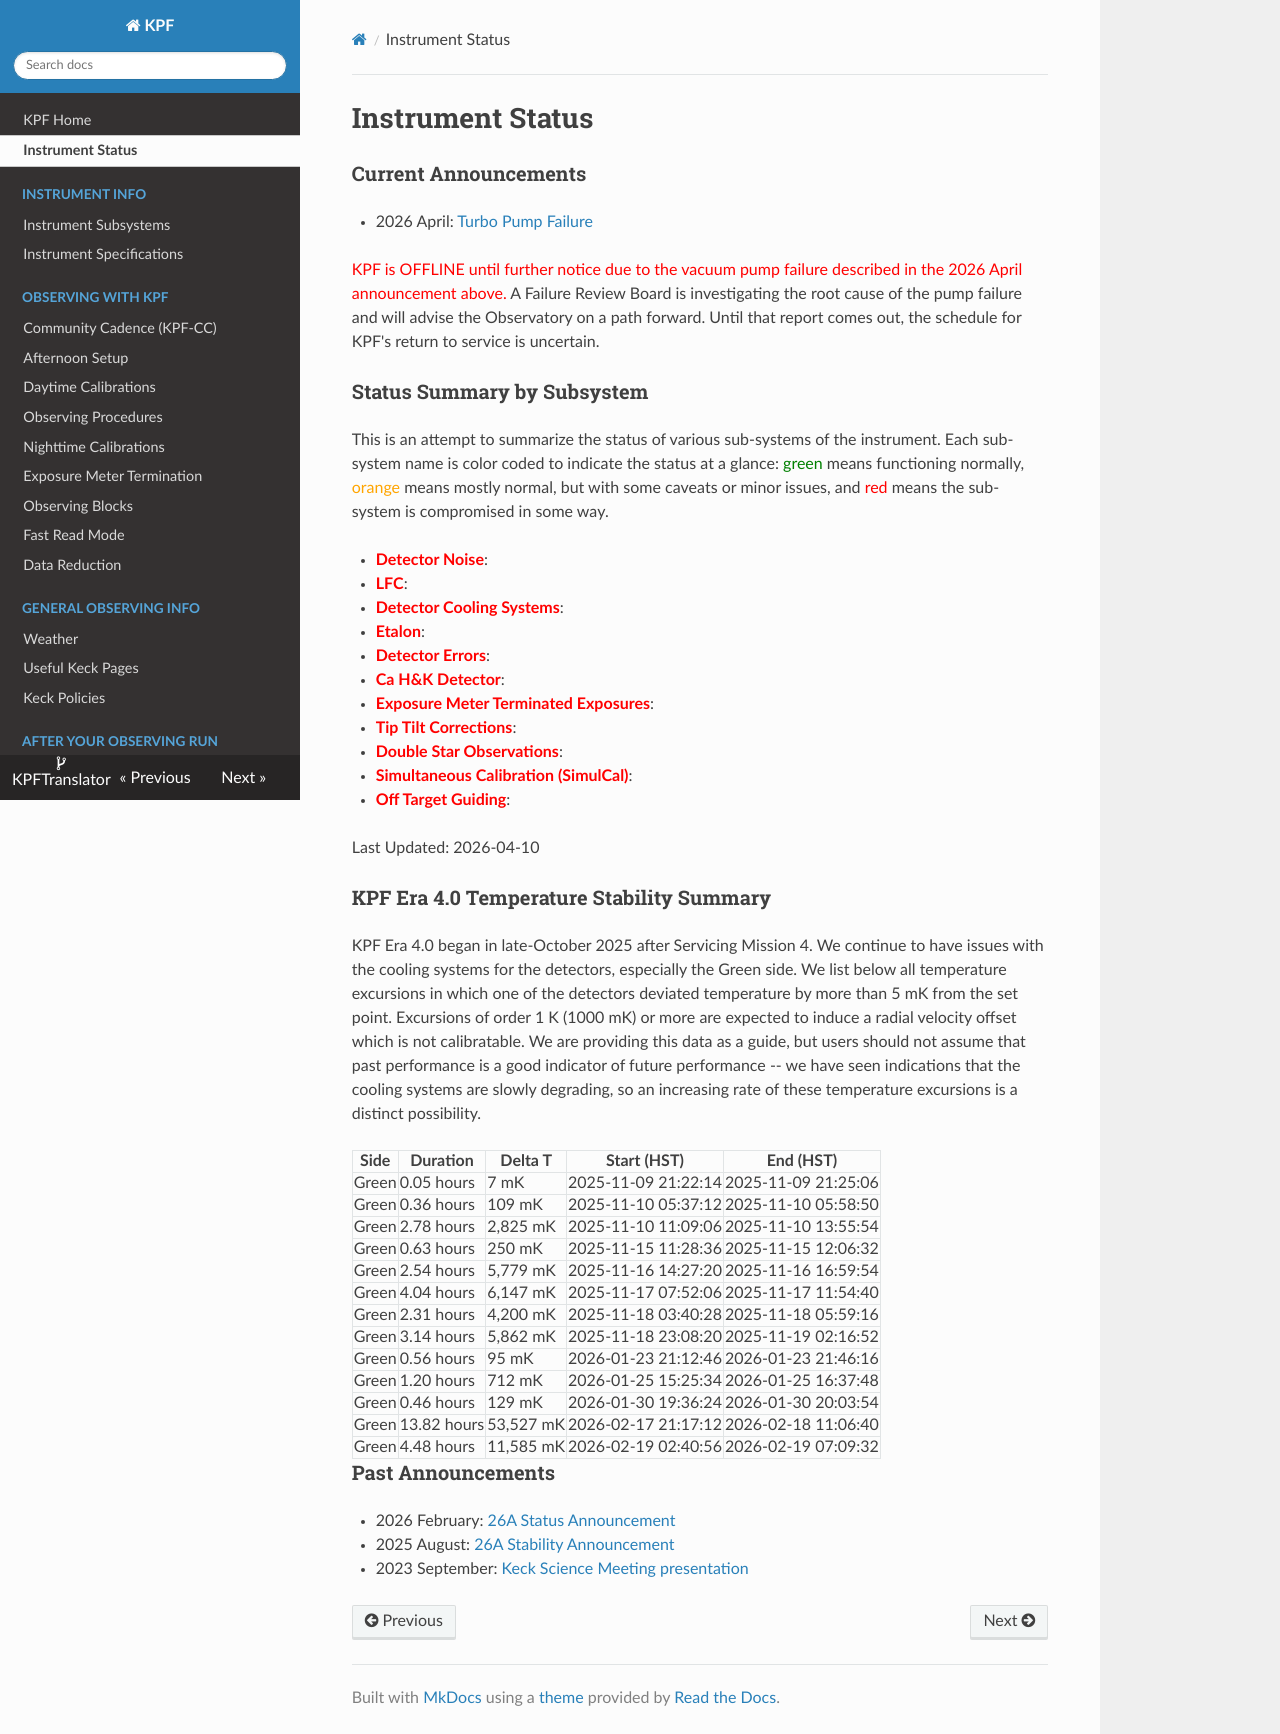

repository: KeckObservatory/KPFTranslator · page: status/index.html · generator: mkdocs

# Instrument Status

### Current and Past Announcements

* 2025 August: [26A Stability Announcement](KPF Stability Statement - August 15 2025.pdf)
* 2023 September: [Keck Science Meeting presentation](Keck Science Meeting 2023 Breakout Session.pdf)

### Status Summary by Subsystem

This is an attempt to summarize the status of various sub-systems of the instrument.  Each sub-system name is color coded to indicate the status at a glance: <font color="green">green</font> means functioning normally, <font color="orange">orange</font> means mostly normal, but with some caveats or minor issues, and <font color="red">red</font> means the sub-system is compromised in some way.

Last Status Update: 2025-10-22

- **<font color="orange">Detector Noise</font>**: Starting in November of 2024, additional pattern noise has been present on the detectors.  We have been working on eliminating the spurious nose, but we have been unable to completely remove it.  As of late-October 2025 the read noise on the Green side remains elevated (~10 electrons), while the red side is near our nominal target (~4.3 electrons).
- **<font color="orange">LFC</font>**: We are evaluating the reliability of the LFC after recent service. Initial indications look prominsing on reliability, though the bluest flux (below ~490 nm) is not consistent.
- **<font color="green">Etalon</font>**: Operational.
- **<font color="red">Detector Cooling Systems</font>**: Both detectors are now cooled with closed cycle refrigerators (CCRs). The green side CCR has  problems and has very little overhead on maintaining temperature and has quasi-periodic deviations which affect the detector.  Red side is performing well.
- **<font color="green">Detector Errors</font>**: The red and green detectors suffer from occasional “start state errors” in which the affected detector remains in the start phase and does not produce a useful exposure. The observing scripts detect this, abort the current exposure (with read out) and start a fresh exposure on both cameras. **No action is necessary on the part of the observer.**  The occurrence rate is such that around one in every 180 exposures is affected by one of the two detectors experiencing this error.
- **<font color="green">Ca H&K Detector</font>**: The CA H&K detector is operational.
- **<font color="green">Exposure Meter Terminated Exposures</font>**: Operational.
- **<font color="green">Tip Tilt Corrections</font>**: The tip tilt axis are currently correcting as expected.
- **<font color="green">Double Star Observations</font>**: Operational.
- **<font color="green">Simultaneous Calibration (SimulCal)</font>**: Simultaneous calibrations are supported.
- **<font color="orange">Nod to Sky Observations</font>**: For observations which need a sky measurement other than the built in sky fibers, nodding away to a sky position can be accomplished manually by running separate OBs for the target and sky and asking the OA to offset the telescope as appropriate.  We plan to build a separate Nod To Sky observing mode which will accomplish this within a single OB, but that is not yet available.
- **<font color="red">Off Target Guiding</font>**: Not yet commissioned.  Currently, the tip tilt system must be able to detect the science target in order to position it on the fiber.
